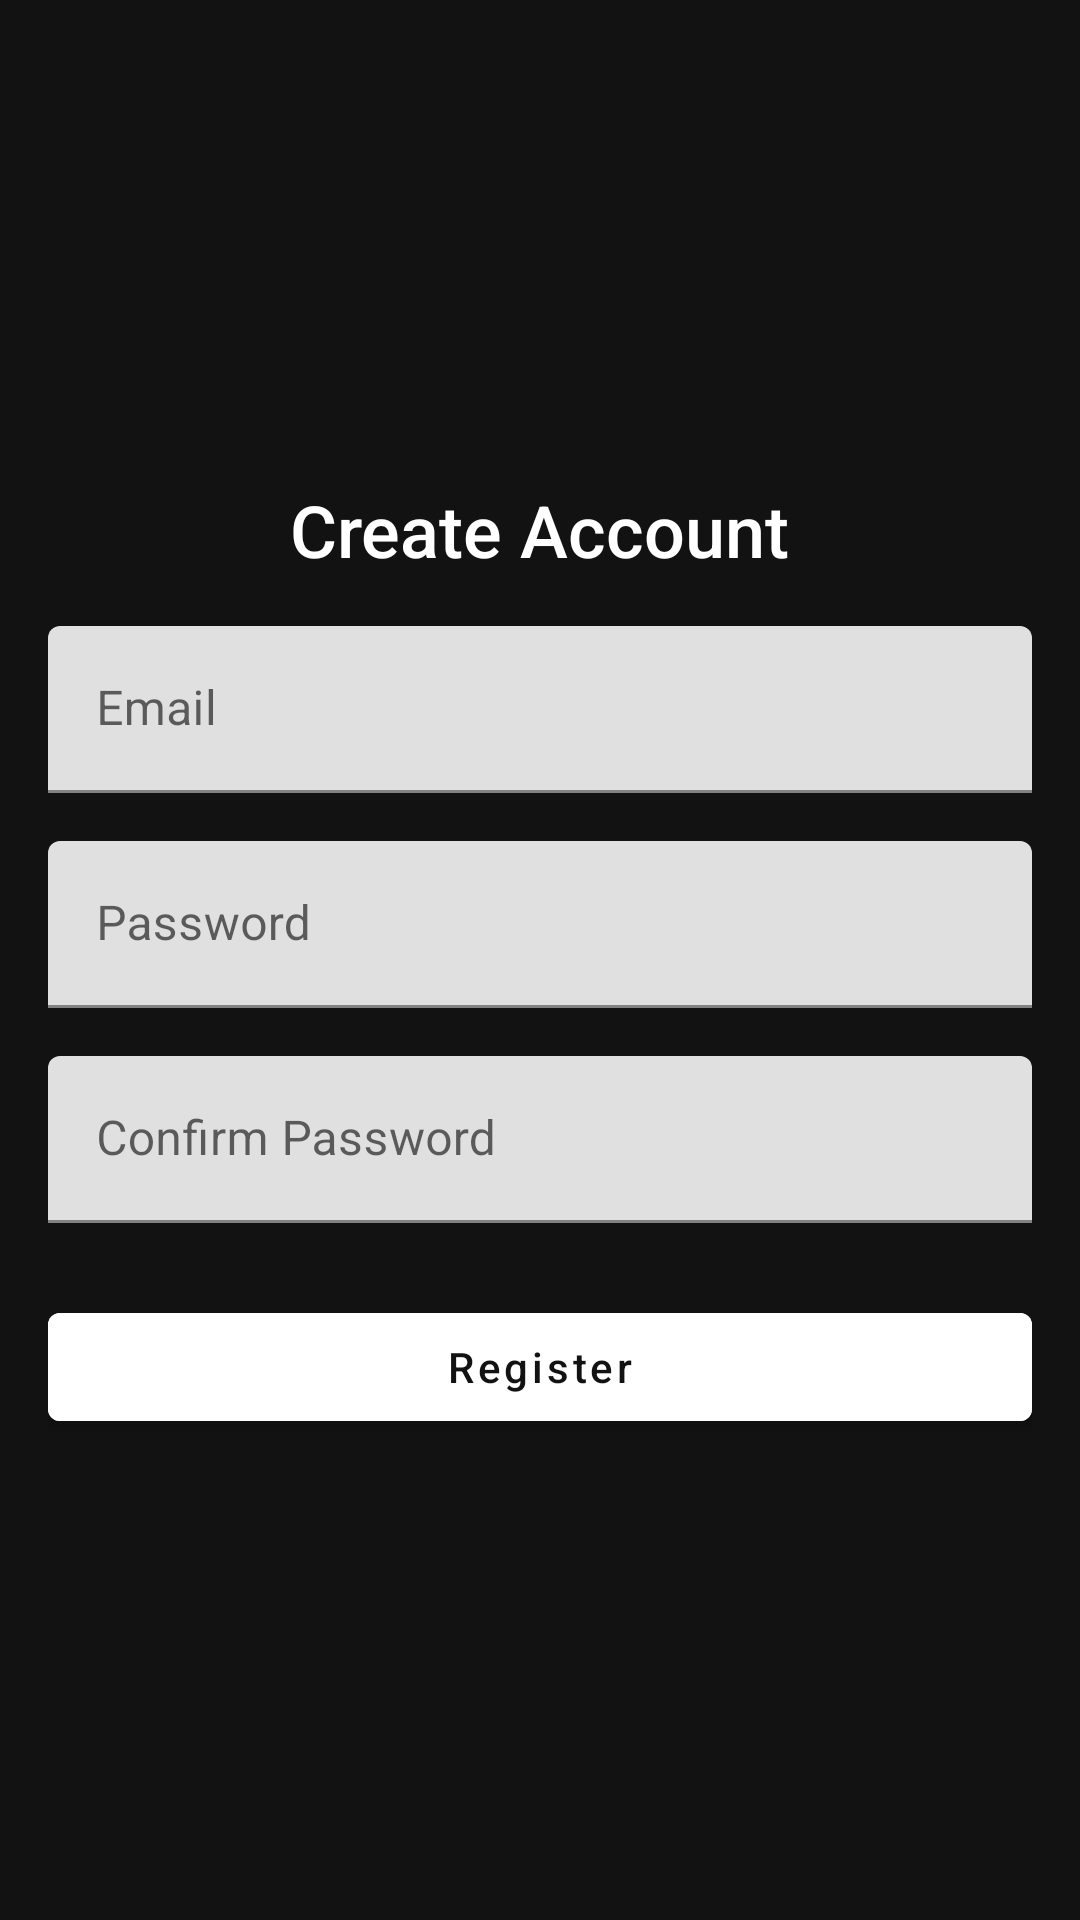

Produce the Android XML layout that renders to this screen, including the resource entries it uses.
<!-- AndroidManifest.xml: application theme Theme.LoginSignupApp -->
<!-- res/layout/activity_register.xml -->
<LinearLayout
    xmlns:android="http://schemas.android.com/apk/res/android"
    android:layout_width="match_parent"
    android:layout_height="match_parent"
    android:orientation="vertical"
    android:gravity="center"
    android:padding="16dp"
    android:background="#121212">

    
    <TextView
        android:id="@+id/tvTitle"
        android:layout_width="wrap_content"
        android:layout_height="wrap_content"
        android:text="Create Account"
        android:textColor="#FFFFFF"
        android:textSize="24sp"
        android:fontFamily="sans-serif-medium"
        android:layout_marginBottom="16dp" />

    
    <com.google.android.material.textfield.TextInputLayout
        android:layout_width="match_parent"
        android:layout_height="wrap_content"
        android:layout_marginBottom="16dp">

        <com.google.android.material.textfield.TextInputEditText
            android:id="@+id/etEmail"
            android:layout_width="match_parent"
            android:layout_height="wrap_content"
            android:hint="Email"
            android:inputType="textEmailAddress"
            android:textColor="#FFFFFF"
            android:textColorHint="#888888" />
    </com.google.android.material.textfield.TextInputLayout>

    
    <com.google.android.material.textfield.TextInputLayout
        android:layout_width="match_parent"
        android:layout_height="wrap_content"
        android:layout_marginBottom="16dp">

        <com.google.android.material.textfield.TextInputEditText
            android:id="@+id/etPassword"
            android:layout_width="match_parent"
            android:layout_height="wrap_content"
            android:hint="Password"
            android:inputType="textPassword"
            android:textColor="#FFFFFF"
            android:textColorHint="#888888" />
    </com.google.android.material.textfield.TextInputLayout>

    
    <com.google.android.material.textfield.TextInputLayout
        android:layout_width="match_parent"
        android:layout_height="wrap_content"
        android:layout_marginBottom="24dp">

        <com.google.android.material.textfield.TextInputEditText
            android:id="@+id/etConfirmPassword"
            android:layout_width="match_parent"
            android:layout_height="wrap_content"
            android:hint="Confirm Password"
            android:inputType="textPassword"
            android:textColor="#FFFFFF"
            android:textColorHint="#888888" />
    </com.google.android.material.textfield.TextInputLayout>

    
    <com.google.android.material.button.MaterialButton
        android:id="@+id/btnRegister"
        android:layout_width="match_parent"
        android:layout_height="wrap_content"
        android:backgroundTint="#FFFFFF"
        android:text="Register"
        android:textColor="#121212"
        android:textAllCaps="false" />
</LinearLayout>
<!-- resources referenced by this layout -->
<resources>
  <style name="Theme.LoginSignupApp" parent="Theme.MaterialComponents.DayNight.DarkActionBar">
          
          <item name="colorPrimary">@color/purple_500</item>
          <item name="colorPrimaryDark">@color/purple_700</item>
          <item name="colorAccent">@color/teal_200</item>
      </style>
  <!-- not gathered from this repository: default colours our renderer supplied (Android Studio template values) -->
  <color name="purple_500">#FF6200EE</color>
  <color name="purple_700">#FF3700B3</color>
  <color name="teal_200">#FF03DAC5</color>
</resources>
